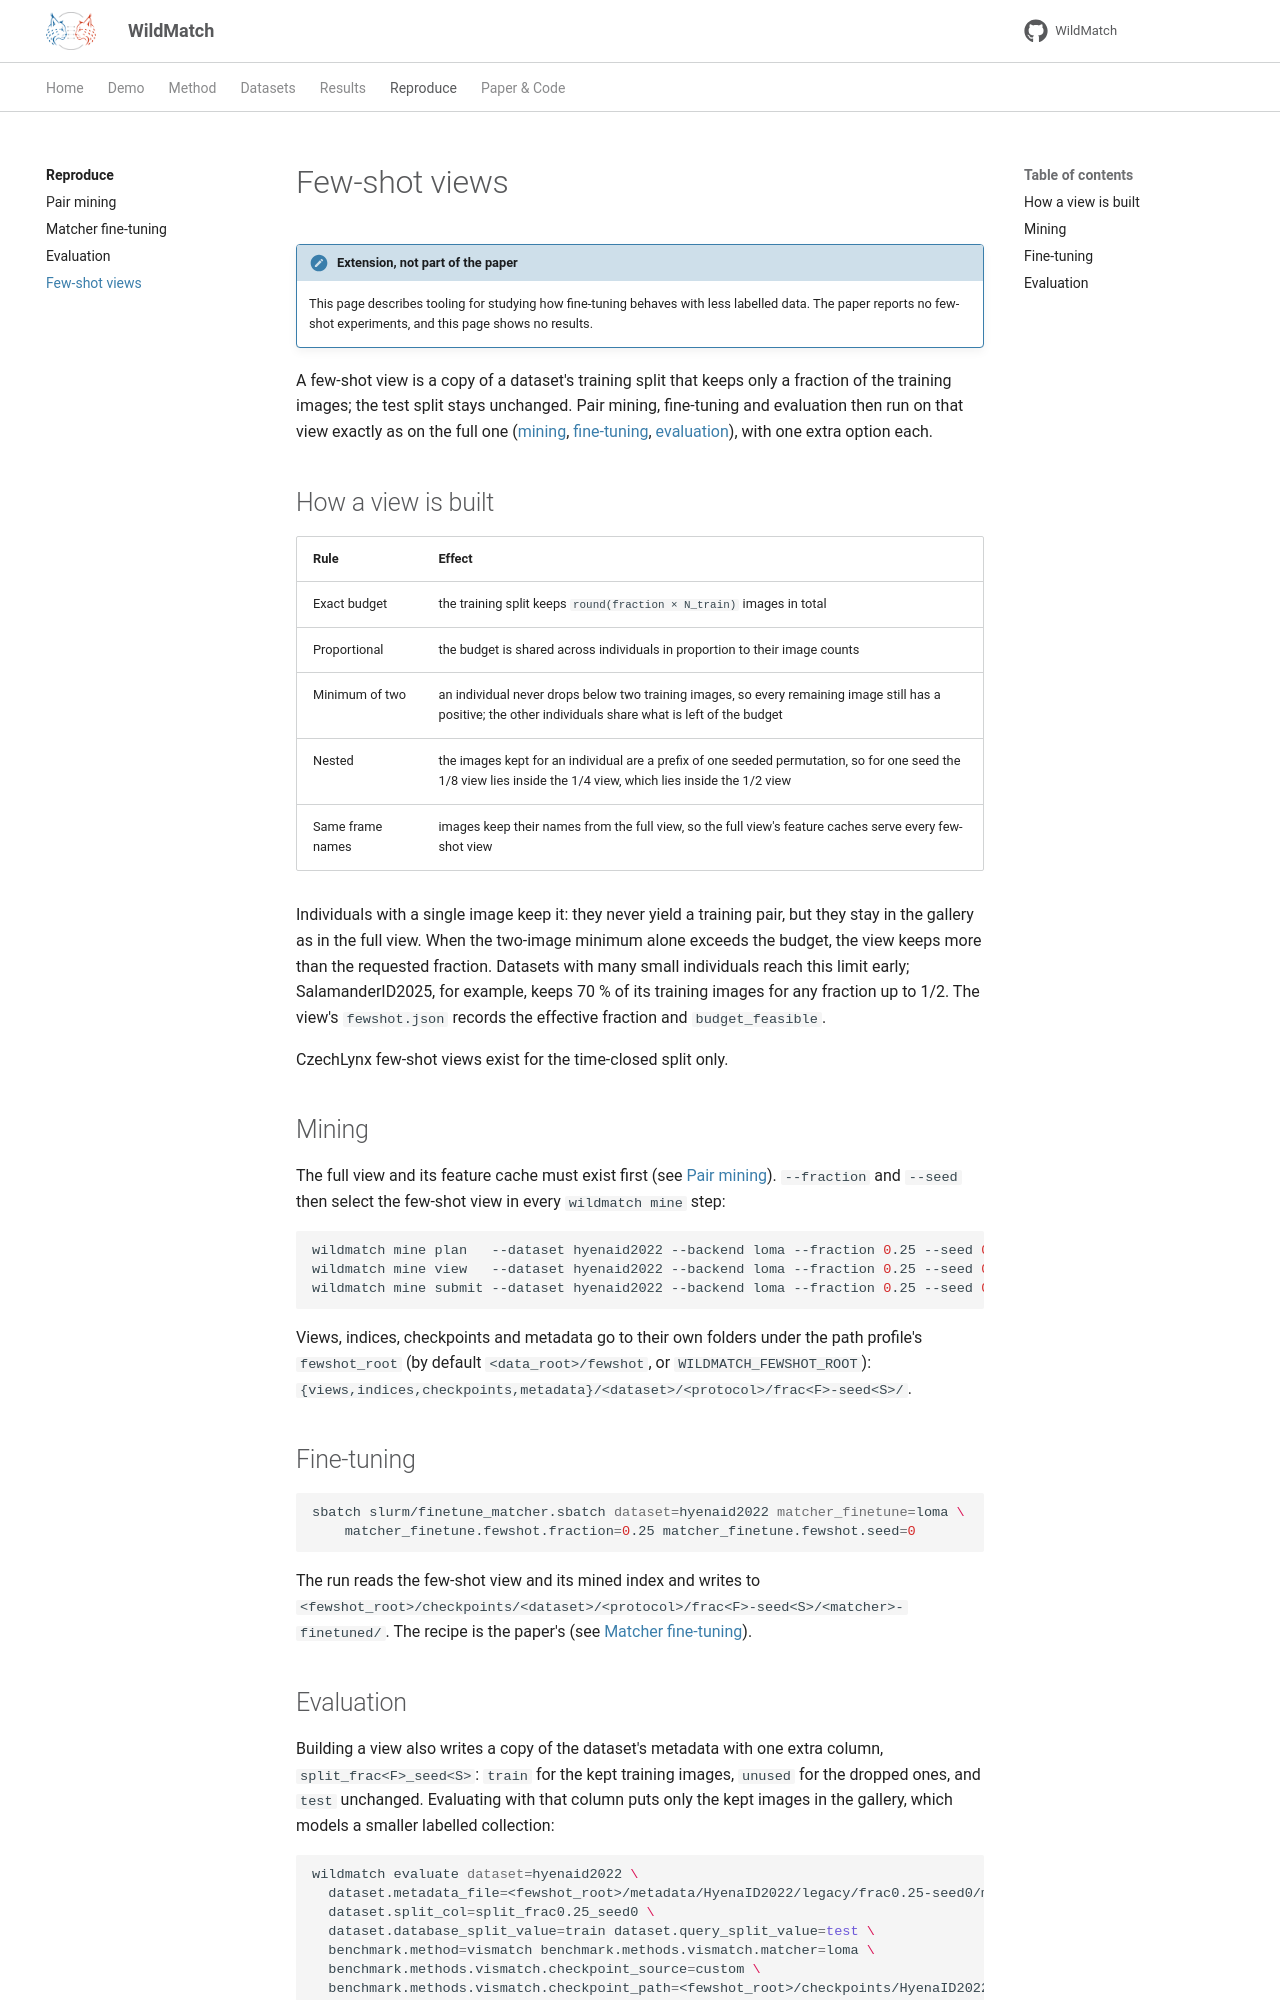

repository: turhancan97/WildMatch · page: reproduce/fewshot/index.html · generator: mkdocs

# Few-shot views

!!! note "Extension, not part of the paper"
    This page describes tooling for studying how fine-tuning behaves with less labelled data. The
    paper reports no few-shot experiments, and this page shows no results.

A few-shot view is a copy of a dataset's training split that keeps only a fraction of the
training images; the test split stays unchanged. Pair mining, fine-tuning and evaluation then run
on that view exactly as on the full one ([mining](mining.md), [fine-tuning](finetuning.md),
[evaluation](probing.md)), with one extra option each.

## How a view is built

| Rule | Effect |
|---|---|
| Exact budget | the training split keeps `round(fraction × N_train)` images in total |
| Proportional | the budget is shared across individuals in proportion to their image counts |
| Minimum of two | an individual never drops below two training images, so every remaining image still has a positive; the other individuals share what is left of the budget |
| Nested | the images kept for an individual are a prefix of one seeded permutation, so for one seed the 1/8 view lies inside the 1/4 view, which lies inside the 1/2 view |
| Same frame names | images keep their names from the full view, so the full view's feature caches serve every few-shot view |

Individuals with a single image keep it: they never yield a training pair, but they stay in the
gallery as in the full view. When the two-image minimum alone exceeds the budget, the view keeps
more than the requested fraction. Datasets with many small individuals reach this limit early;
SalamanderID2025, for example, keeps 70 % of its training images for any fraction up to 1/2. The
view's `fewshot.json` records the effective fraction and `budget_feasible`.

CzechLynx few-shot views exist for the time-closed split only.

## Mining

The full view and its feature cache must exist first (see [Pair mining](mining.md)). `--fraction`
and `--seed` then select the few-shot view in every `wildmatch mine` step:

```bash
wildmatch mine plan   --dataset hyenaid2022 --backend loma --fraction 0.25 --seed 0
wildmatch mine view   --dataset hyenaid2022 --backend loma --fraction 0.25 --seed 0
wildmatch mine submit --dataset hyenaid2022 --backend loma --fraction 0.25 --seed 0
```

Views, indices, checkpoints and metadata go to their own folders under the path profile's
`fewshot_root` (by default `<data_root>/fewshot`, or `WILDMATCH_FEWSHOT_ROOT`):
`{views,indices,checkpoints,metadata}/<dataset>/<protocol>/frac<F>-seed<S>/`.

## Fine-tuning

```bash
sbatch slurm/finetune_matcher.sbatch dataset=hyenaid2022 matcher_finetune=loma \
    matcher_finetune.fewshot.fraction=0.25 matcher_finetune.fewshot.seed=0
```

The run reads the few-shot view and its mined index and writes to
`<fewshot_root>/checkpoints/<dataset>/<protocol>/frac<F>-seed<S>/<matcher>-finetuned/`. The recipe
is the paper's (see [Matcher fine-tuning](finetuning.md)).
